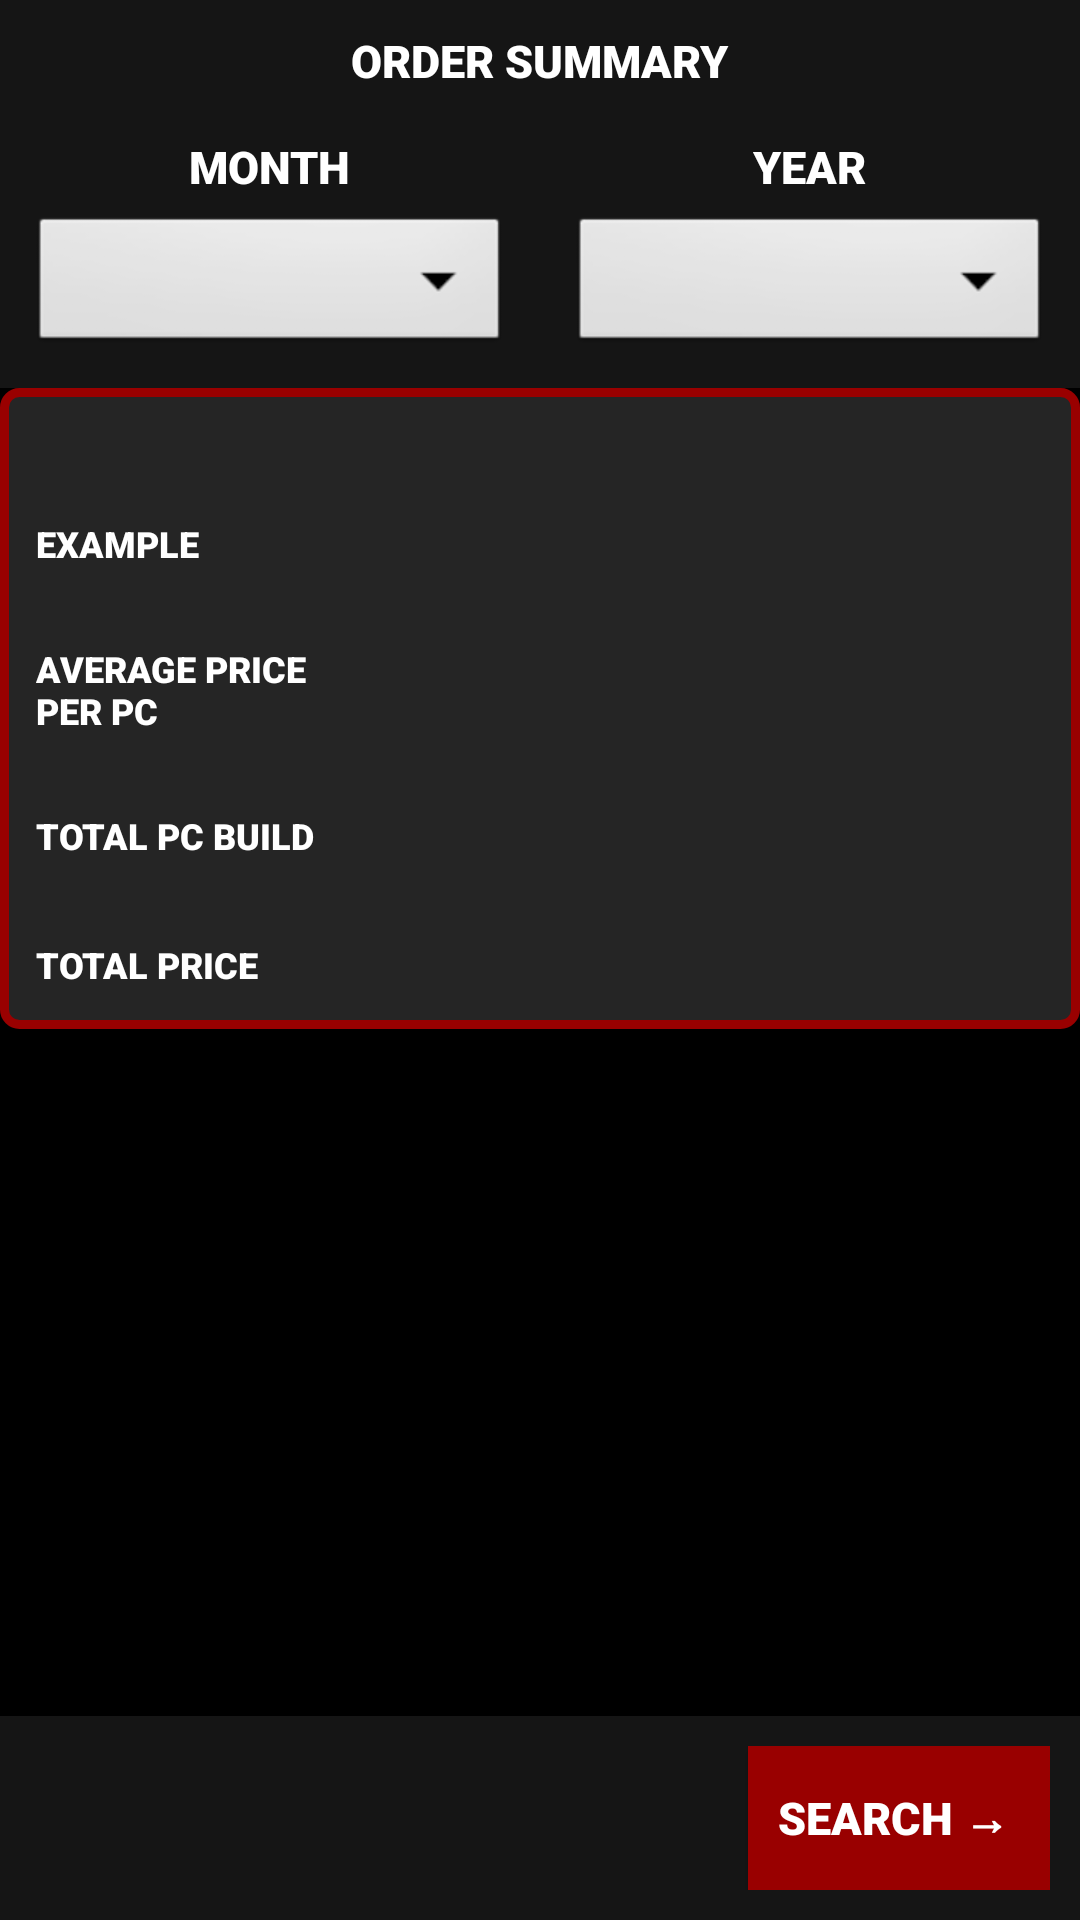

The Android layout XML behind this screen, and the referenced resources:
<!-- AndroidManifest.xml: application theme AppTheme -->
<!-- res/layout/activity_summary.xml -->
<?xml version="1.0" encoding="utf-8"?>
<RelativeLayout xmlns:android="http://schemas.android.com/apk/res/android"
    xmlns:app="http://schemas.android.com/apk/res-auto"
    xmlns:tools="http://schemas.android.com/tools"
    android:layout_width="match_parent"
    android:layout_height="match_parent"
    android:background="#000000"
    android:orientation="vertical"
    tools:context=".Admin.Summary">

    <LinearLayout
        android:id="@+id/linearlayout"
        android:layout_width="match_parent"
        android:layout_height="wrap_content"
        android:orientation="vertical">

        <LinearLayout

            android:layout_width="match_parent"
            android:layout_height="wrap_content"
            android:background="#151515"
            android:gravity="center"
            android:orientation="vertical"
            android:padding="10dp">

            <TextView
                style="@style/defaultfont"
                android:layout_width="wrap_content"
                android:layout_height="wrap_content"
                android:text="Order Summary" />

        </LinearLayout>

        <LinearLayout
            android:layout_width="match_parent"
            android:layout_height="wrap_content"
            android:background="#151515"
            android:orientation="horizontal">

            <LinearLayout
                android:layout_width="0dp"
                android:layout_height="wrap_content"
                android:layout_gravity="center"
                android:layout_margin="5dp"
                android:layout_weight="1"
                android:orientation="vertical">

                <TextView
                    style="@style/defaultfont"
                    android:layout_width="wrap_content"
                    android:layout_height="wrap_content"
                    android:layout_gravity="center"
                    android:text="Month" />

                <Spinner
                    android:id="@+id/monthSpinner"
                    style="@style/MySpinnerLook"
                    android:layout_width="match_parent"
                    android:layout_height="wrap_content"
                    android:layout_gravity="center"
                    android:layout_margin="5dp"
                    android:textAlignment="center" />

            </LinearLayout>

            <LinearLayout
                android:layout_width="0dp"
                android:layout_height="wrap_content"
                android:layout_margin="5dp"
                android:layout_weight="1"
                android:orientation="vertical">

                <TextView
                    style="@style/defaultfont"
                    android:layout_width="wrap_content"
                    android:layout_height="wrap_content"
                    android:layout_gravity="center"
                    android:text="Year" />

                <Spinner
                    android:id="@+id/yearSpinner"
                    style="@style/MySpinnerLook"
                    android:layout_width="match_parent"
                    android:layout_height="wrap_content"
                    android:layout_gravity="center"
                    android:layout_margin="5dp"
                    android:textAlignment="center" />

            </LinearLayout>

        </LinearLayout>
    </LinearLayout>

    <ScrollView
        android:layout_width="match_parent"
        android:layout_height="match_parent"
        android:layout_above="@+id/linearlayout2"
        android:layout_below="@+id/linearlayout">

        <LinearLayout
            android:layout_width="match_parent"
            android:layout_height="wrap_content"
            android:layout_marginBottom="10dp"
            android:background="@drawable/box"
            android:orientation="vertical">

            <TextView
                android:id="@+id/summarytime"
                style="@style/defaultfont"
                android:layout_width="wrap_content"
                android:layout_height="wrap_content"
                android:layout_gravity="center"
                android:layout_marginTop="10dp"
                tools:text="Summary" />

            <LinearLayout
                android:layout_width="match_parent"
                android:layout_height="wrap_content"
                android:layout_margin="12dp"
                android:orientation="horizontal">

                <TextView
                    android:id="@+id/setpcbuildtext"
                    style="@style/defaultfont"
                    android:layout_width="0dp"
                    android:layout_height="wrap_content"
                    android:layout_gravity="center"
                    android:layout_weight="6"
                    android:text="EXAMPLE"
                    android:textSize="12sp" />

                <TextView
                    android:layout_width="0dp"
                    android:layout_height="wrap_content"
                    android:layout_weight="1" />

                <TextView
                    android:id="@+id/setpcbuild"
                    style="@style/defaultfont"
                    android:layout_width="0dp"
                    android:layout_height="wrap_content"
                    android:layout_gravity="center"
                    android:layout_weight="13"
                    android:textSize="12sp"
                    tools:text="type" />
            </LinearLayout>

            <LinearLayout
                android:layout_width="match_parent"
                android:layout_height="wrap_content"
                android:layout_margin="12dp"
                android:orientation="horizontal">

                <TextView
                    style="@style/defaultfont"
                    android:layout_width="0dp"
                    android:layout_height="wrap_content"
                    android:layout_gravity="center"
                    android:layout_weight="6"
                    android:text="Average Price Per PC"
                    android:textSize="12sp" />

                <TextView
                    android:layout_width="0dp"
                    android:layout_height="wrap_content"
                    android:layout_weight="1" />

                <TextView
                    android:id="@+id/setaverageprice"
                    style="@style/defaultfont"
                    android:layout_width="0dp"
                    android:layout_height="wrap_content"
                    android:layout_gravity="center"
                    android:layout_weight="13"
                    android:textSize="12sp"
                    tools:text="type" />
            </LinearLayout>

            <LinearLayout
                android:layout_width="match_parent"
                android:layout_height="wrap_content"
                android:layout_margin="12dp"
                android:orientation="horizontal">

                <TextView
                    style="@style/defaultfont"
                    android:layout_width="0dp"
                    android:layout_height="wrap_content"
                    android:layout_gravity="center"
                    android:layout_weight="6"
                    android:text="Total PC Build"
                    android:textSize="12sp" />

                <TextView
                    android:layout_width="0dp"
                    android:layout_height="wrap_content"
                    android:layout_weight="1" />

                <TextView
                    android:id="@+id/settotalbuildpc"
                    style="@style/defaultfont"
                    android:layout_width="0dp"
                    android:layout_height="wrap_content"
                    android:layout_gravity="center"
                    android:layout_weight="13"
                    android:textSize="12sp"
                    tools:text="type" />
            </LinearLayout>

            <LinearLayout
                android:layout_width="match_parent"
                android:layout_height="wrap_content"
                android:layout_margin="12dp"
                android:orientation="horizontal">

                <TextView
                    style="@style/defaultfont"
                    android:layout_width="0dp"
                    android:layout_height="wrap_content"
                    android:layout_gravity="center"
                    android:layout_weight="6"
                    android:text="Total Price"
                    android:textSize="12sp" />

                <TextView
                    android:layout_width="0dp"
                    android:layout_height="wrap_content"
                    android:layout_weight="1" />

                <TextView
                    android:id="@+id/settotalprice"
                    style="@style/defaultfont"
                    android:layout_width="0dp"
                    android:layout_height="wrap_content"
                    android:layout_gravity="center"
                    android:layout_weight="13"
                    android:textSize="12sp"
                    tools:text="type" />
            </LinearLayout>


        </LinearLayout>


    </ScrollView>

    <LinearLayout
        android:id="@+id/linearlayout2"
        android:layout_width="match_parent"
        android:layout_height="wrap_content"
        android:layout_alignParentEnd="true"
        android:layout_alignParentBottom="true"
        android:background="#151515"
        android:orientation="horizontal"
        android:gravity="right"
        android:padding="10dp">

        <Button
            android:id="@+id/btnsearch"
            style="@style/defaultfont"
            android:layout_width="wrap_content"
            android:layout_height="wrap_content"
            android:background="@color/colorDarkRed"
            android:padding="10dp"
            android:text="Search → " />
    </LinearLayout>

</RelativeLayout>
<!-- resources referenced by this layout -->
<resources>
  <color name="colorDarkRed">#990000</color>
  <!-- drawable box (drawable) -->
  <?xml version="1.0" encoding="utf-8"?>
  <shape xmlns:android="http://schemas.android.com/apk/res/android"
      android:shape="rectangle"
      android:padding="5dp">
      
      <solid android:color="#252525" />
      
      <stroke
          android:width="3dp"
          android:color="@color/colorDarkRed" />
      
      <corners
          android:topLeftRadius="5dp"
          android:topRightRadius="5dp"
          android:bottomRightRadius="5dp"
          android:bottomLeftRadius="5dp" />
  
  </shape>
  <style name="MySpinnerLook" parent="@android:style/Widget.Spinner">
          <item name="android:textColor">#FFFFFF</item>
          <item name="android:textAllCaps">true</item>
          <item name="android:textSize">15sp</item>
          <item name="android:fontFamily">sans-serif-black</item>
      </style>
  <style name="defaultfont" parent="@android:style/Widget.TextView">
          <item name="android:textColor">#FFFFFF</item>
          <item name="android:textAllCaps">true</item>
          <item name="android:textSize">15sp</item>
          <item name="android:fontFamily">sans-serif-black</item>
      </style>
  <style name="AppTheme" parent="Theme.AppCompat.Light.DarkActionBar">
          
          <item name="colorPrimary">@color/colorDarkRed</item>
          <item name="colorAccent">@color/colorDarkRed</item>
          <item name="android:actionBarStyle">@style/AppTheme.ActionBarStyle</item>
      </style>
  <style name="AppTheme.ActionBarStyle" parent="@android:style/Widget.Holo.Light.ActionBar">
          <item name="android:titleTextStyle">@style/AppTheme.ActionBar.TitleTextStyle</item>
      </style>
  <style name="AppTheme.ActionBar.TitleTextStyle" parent="@android:style/TextAppearance.Holo.Widget.ActionBar.Title">
          <item name="android:textColor">#FFFFFF</item>
      </style>
</resources>
